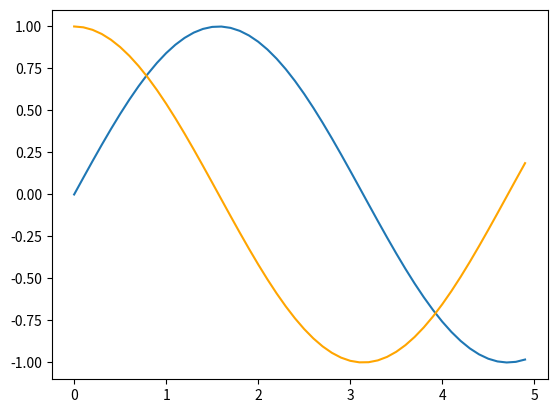

Recreate this plot in Python.
import numpy as np
import matplotlib.pyplot as plt

x = np.arange(0, 5, 0.1);
y = np.sin(x)
y2 = np.cos(x)
plt.plot(x, y)
plt.plot(x, y2, color='orange')

x